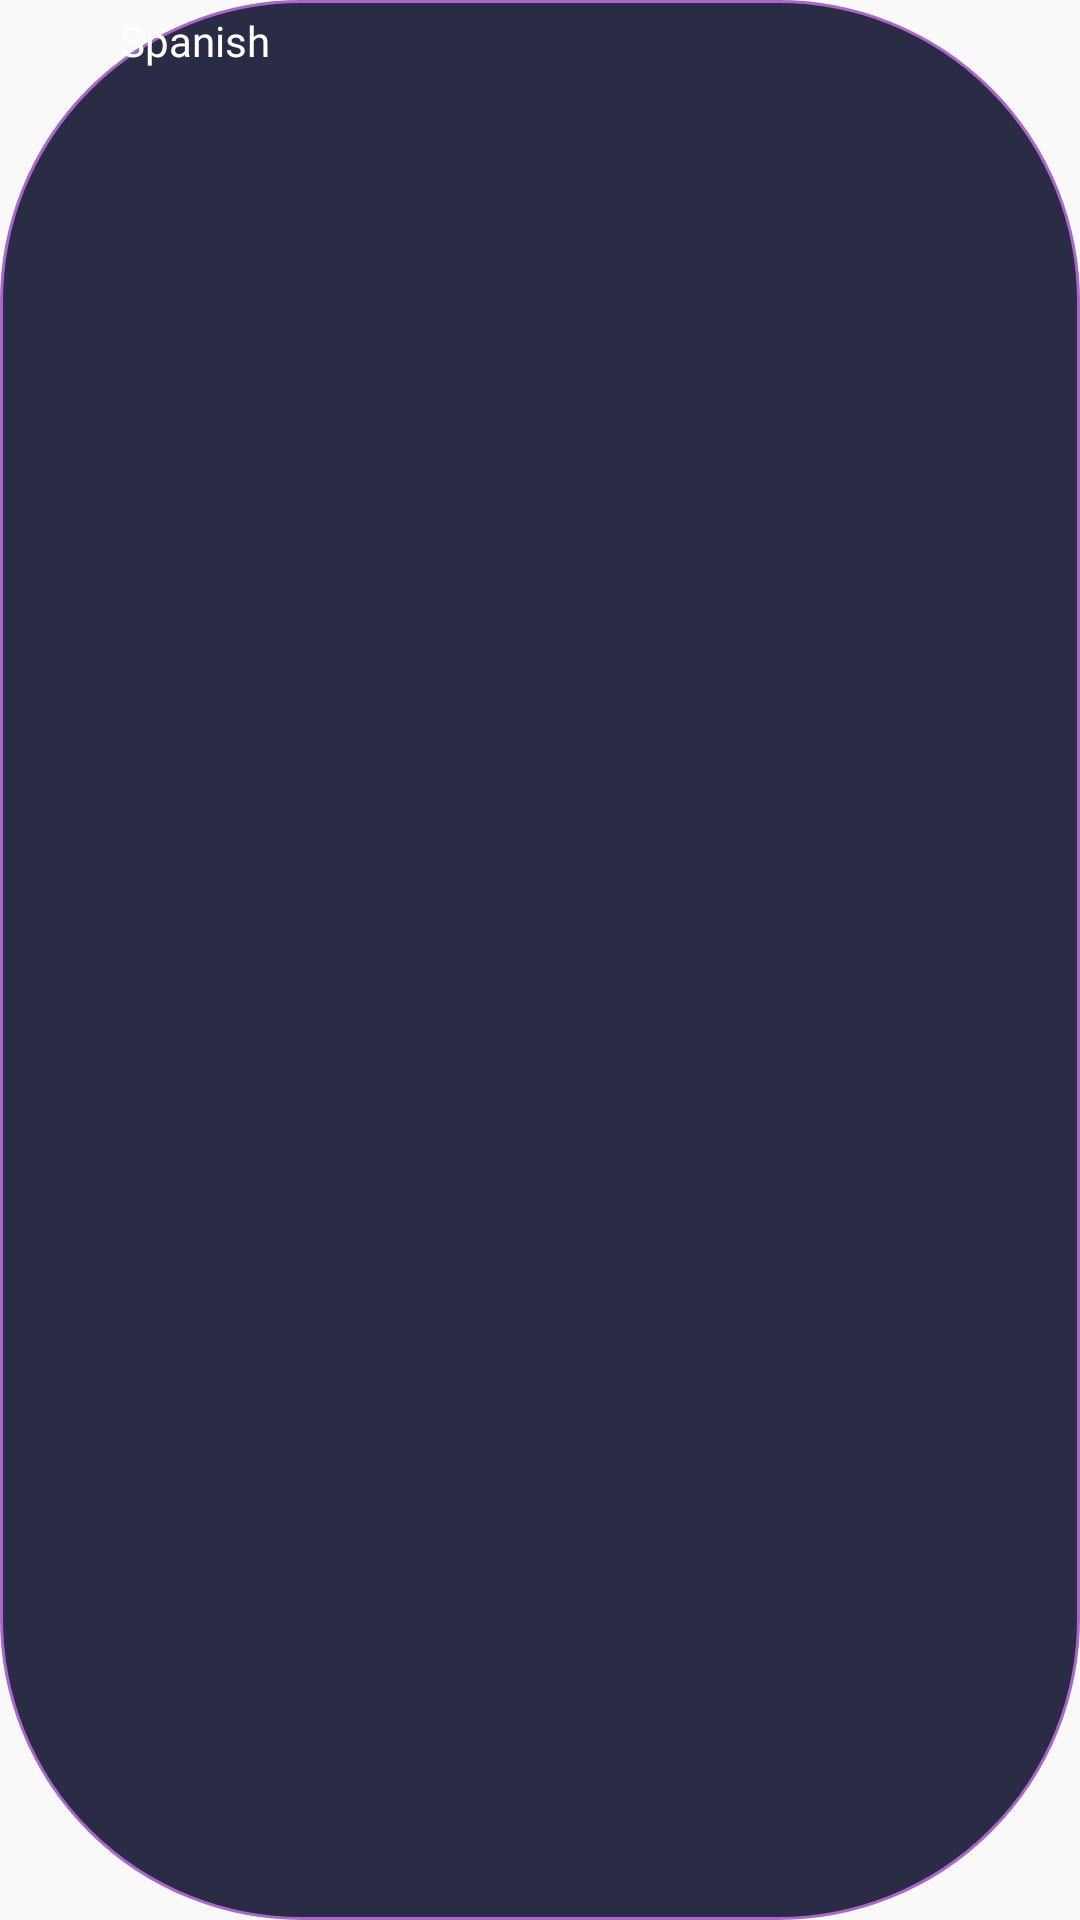

This screen was rendered from an Android layout file. Write that file and the resources it references.
<!-- AndroidManifest.xml: application theme AppTheme -->
<!-- res/layout/area_item.xml -->
<?xml version="1.0" encoding="utf-8"?>
<RelativeLayout
    xmlns:android="http://schemas.android.com/apk/res/android"
    android:layout_width="wrap_content"
    android:id="@+id/areaRel"
    android:background="@drawable/area_back"
    android:layout_margin="3dp"
    android:layout_height="wrap_content">
    <RelativeLayout
        android:layout_width="130dp"
        android:layout_height="27dp"
        >
        <TextView
            android:id="@+id/textArea"
            android:layout_width="100dp"
            android:layout_height="wrap_content"
            android:text="Spanish"
            android:textColor="@android:color/white"
            android:layout_centerHorizontal="true"
            android:layout_centerVertical="true"
            android:textAlignment="center"
            android:fontFamily="@font/nunitobold"
            android:gravity="center_horizontal" />

    </RelativeLayout>


</RelativeLayout>
<!-- resources referenced by this layout -->
<resources>
  <!-- drawable area_back (drawable) -->
  <?xml version="1.0" encoding="utf-8"?>
  <shape xmlns:android="http://schemas.android.com/apk/res/android" android:shape="rectangle">
      <solid android:color="@color/back"/>
      <corners android:radius="100dp"/>
      <stroke android:width="1dp"
          android:color="@android:color/holo_purple"
          />
  
  </shape>
  <style name="AppTheme" parent="Theme.AppCompat.Light.NoActionBar">
          
          <item name="colorPrimary">@color/colorPrimary</item>
          <item name="colorPrimaryDark">@color/colorPrimaryDark</item>
          <item name="colorAccent">@color/colorAccent</item>
          <item name="drawerArrowStyle">@style/appBarToggle</item>
          <item name="popupMenuStyle">@style/popupMenu</item>
          <item name="android:actionOverflowButtonStyle">@style/toolTheme</item>
      </style>
  <color name="back">#2A2C45</color>
  <color name="colorPrimary">#2A2C45</color>
  <color name="colorPrimaryDark">#2A2C45</color>
  <color name="colorAccent">@android:color/holo_purple</color>
  <style name="appBarToggle" parent="Widget.AppCompat.DrawerArrowToggle">
          <item name="color">@android:color/holo_purple</item>
      </style>
  <style name="popupMenu" parent="Widget.AppCompat.PopupMenu">
      <item name="android:popupBackground">@android:color/holo_purple</item>
      </style>
  <style name="toolTheme" parent="Widget.AppCompat.ActionButton.Overflow">
          <item name="android:tint">@android:color/holo_purple</item>
      </style>
</resources>
